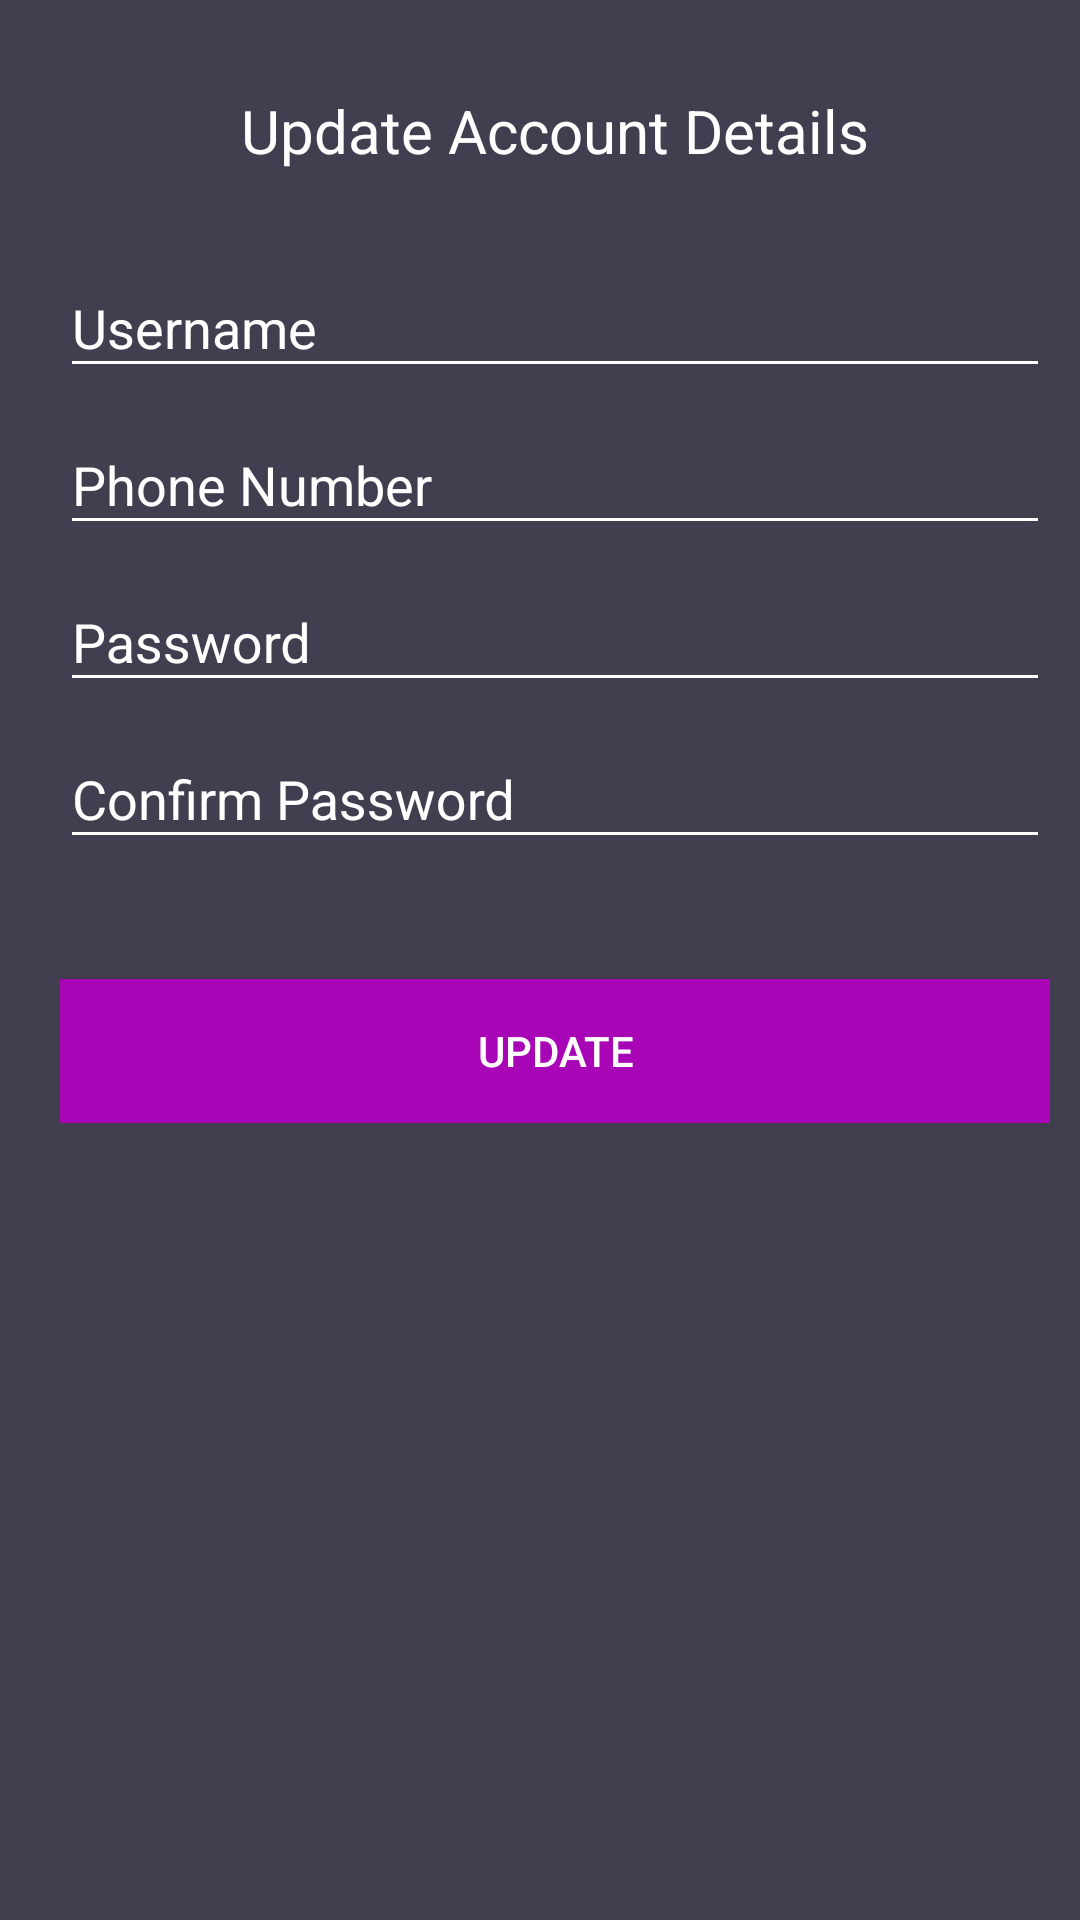

Android layout source for this screen:
<!-- AndroidManifest.xml: application theme AppTheme -->
<!-- res/layout/activity_setting.xml -->
<?xml version="1.0" encoding="utf-8"?>
<android.support.v4.widget.NestedScrollView xmlns:android="http://schemas.android.com/apk/res/android"
    xmlns:tools="http://schemas.android.com/tools"
    android:id="@+id/nestedScrollView"
    android:layout_width="match_parent"
    android:layout_height="match_parent"
    android:background="@color/colorBackground"
    android:paddingBottom="20dp"
    android:paddingLeft="20dp"
    android:paddingRight="10dp"
    android:paddingTop="20dp"
    tools:context=".SettingActivity">


    <android.support.v7.widget.LinearLayoutCompat
        android:layout_width="match_parent"
        android:layout_height="match_parent"
        android:orientation="vertical">



        
            
            
            
            
            
            

        <android.support.v7.widget.AppCompatTextView
            android:id="@+id/appCompatTextViewLoginLink"
            android:layout_width="fill_parent"
            android:layout_height="wrap_content"
            android:layout_marginTop="10dp"
            android:gravity="center"
            android:text="Update Account Details"
            android:textSize="20dp"
            />

        <android.support.design.widget.TextInputLayout
            android:id="@+id/textInputLayoutName"
            android:layout_width="match_parent"
            android:layout_height="wrap_content"
            android:layout_marginTop="20dp">

            <android.support.design.widget.TextInputEditText
                android:id="@+id/textInputEditTextName"
                android:layout_width="match_parent"
                android:layout_height="wrap_content"
                android:hint="@string/hint_name"
                android:inputType="text"
                android:maxLines="1"
                android:textColor="@color/colorText" />
        </android.support.design.widget.TextInputLayout>

        <android.support.design.widget.TextInputLayout
            android:id="@+id/textInputLayoutEmail"
            android:layout_width="match_parent"
            android:layout_height="wrap_content"
            android:layout_marginTop="0dp">

            <android.support.design.widget.TextInputEditText
                android:id="@+id/textInputEditTextEmail"
                android:layout_width="match_parent"
                android:layout_height="wrap_content"
                android:hint="@string/hint_email"
                android:inputType="text"
                android:maxLines="1"
                android:textColor="@color/colorText" />
        </android.support.design.widget.TextInputLayout>

        <android.support.design.widget.TextInputLayout
            android:id="@+id/textInputLayoutPassword"
            android:layout_width="match_parent"
            android:layout_height="wrap_content"
            android:layout_marginTop="0dp">

            <android.support.design.widget.TextInputEditText
                android:id="@+id/textInputEditTextPassword"
                android:layout_width="match_parent"
                android:layout_height="wrap_content"
                android:hint="@string/hint_password"
                android:inputType="textPassword"
                android:maxLines="1"
                android:textColor="@color/colorText" />
        </android.support.design.widget.TextInputLayout>

        <android.support.design.widget.TextInputLayout
            android:id="@+id/textInputLayoutConfirmPassword"
            android:layout_width="match_parent"
            android:layout_height="wrap_content"
            android:layout_marginTop="0dp">

            <android.support.design.widget.TextInputEditText
                android:id="@+id/textInputEditTextConfirmPassword"
                android:layout_width="match_parent"
                android:layout_height="wrap_content"
                android:hint="@string/hint_confirm_password"
                android:inputType="textPassword"
                android:maxLines="1"
                android:textColor="@color/colorText" />
        </android.support.design.widget.TextInputLayout>

        <android.support.v7.widget.AppCompatButton
            android:id="@+id/appCompatButtonRegister"
            android:layout_width="match_parent"
            android:layout_height="wrap_content"
            android:layout_marginTop="40dp"
            android:background="@color/colorTextHint"
            android:text="@string/text_update" />

        
            
            
            
            
            
            
            
    </android.support.v7.widget.LinearLayoutCompat>
</android.support.v4.widget.NestedScrollView>


    
    
    
    
    
    
    
    
    

    
    
    
    
    
    

    

    
    
    
    
    
    
    
    
    
    

    
    
    
    
    
    
    
    
    
    

    
    
    
    
    
    
    
    
    
    

    
    
    
    
    
    
    
    
    
    
<!-- resources referenced by this layout -->
<resources>
  <color name="colorBackground">#413e4f</color>
  <color name="colorText">#FFFFFF</color>
  <color name="colorTextHint">#a705b6</color>
  <!-- drawable splash: png bitmap (drawable, 34614 bytes) -->
  <string name="hint_confirm_password">Confirm Password</string>
  <string name="hint_email">Phone Number</string>
  <string name="hint_name">Username</string>
  <string name="hint_password">Password</string>
  <string name="text_update">Update</string>
  <style name="AppTheme" parent="Theme.AppCompat.Light.NoActionBar">
          <item name="colorPrimary">@color/colorPrimary</item>
          <item name="colorPrimaryDark">@color/colorPrimaryDark</item>
          <item name="colorAccent">@color/colorAccent</item>
          <item name="android:textColor">@color/colorText</item>
          <item name="android:textColorHint">@color/colorText</item>
          <item name="colorControlNormal">@color/colorText</item>
          <item name="colorControlActivated">@color/colorText</item>
          <item name="android:itemBackground">@color/colorBackground</item>
      </style>
  <color name="colorPrimary">#a705b6</color>
  <color name="colorPrimaryDark">#a705b6</color>
  <color name="colorAccent">#FFFFFF</color>
</resources>
